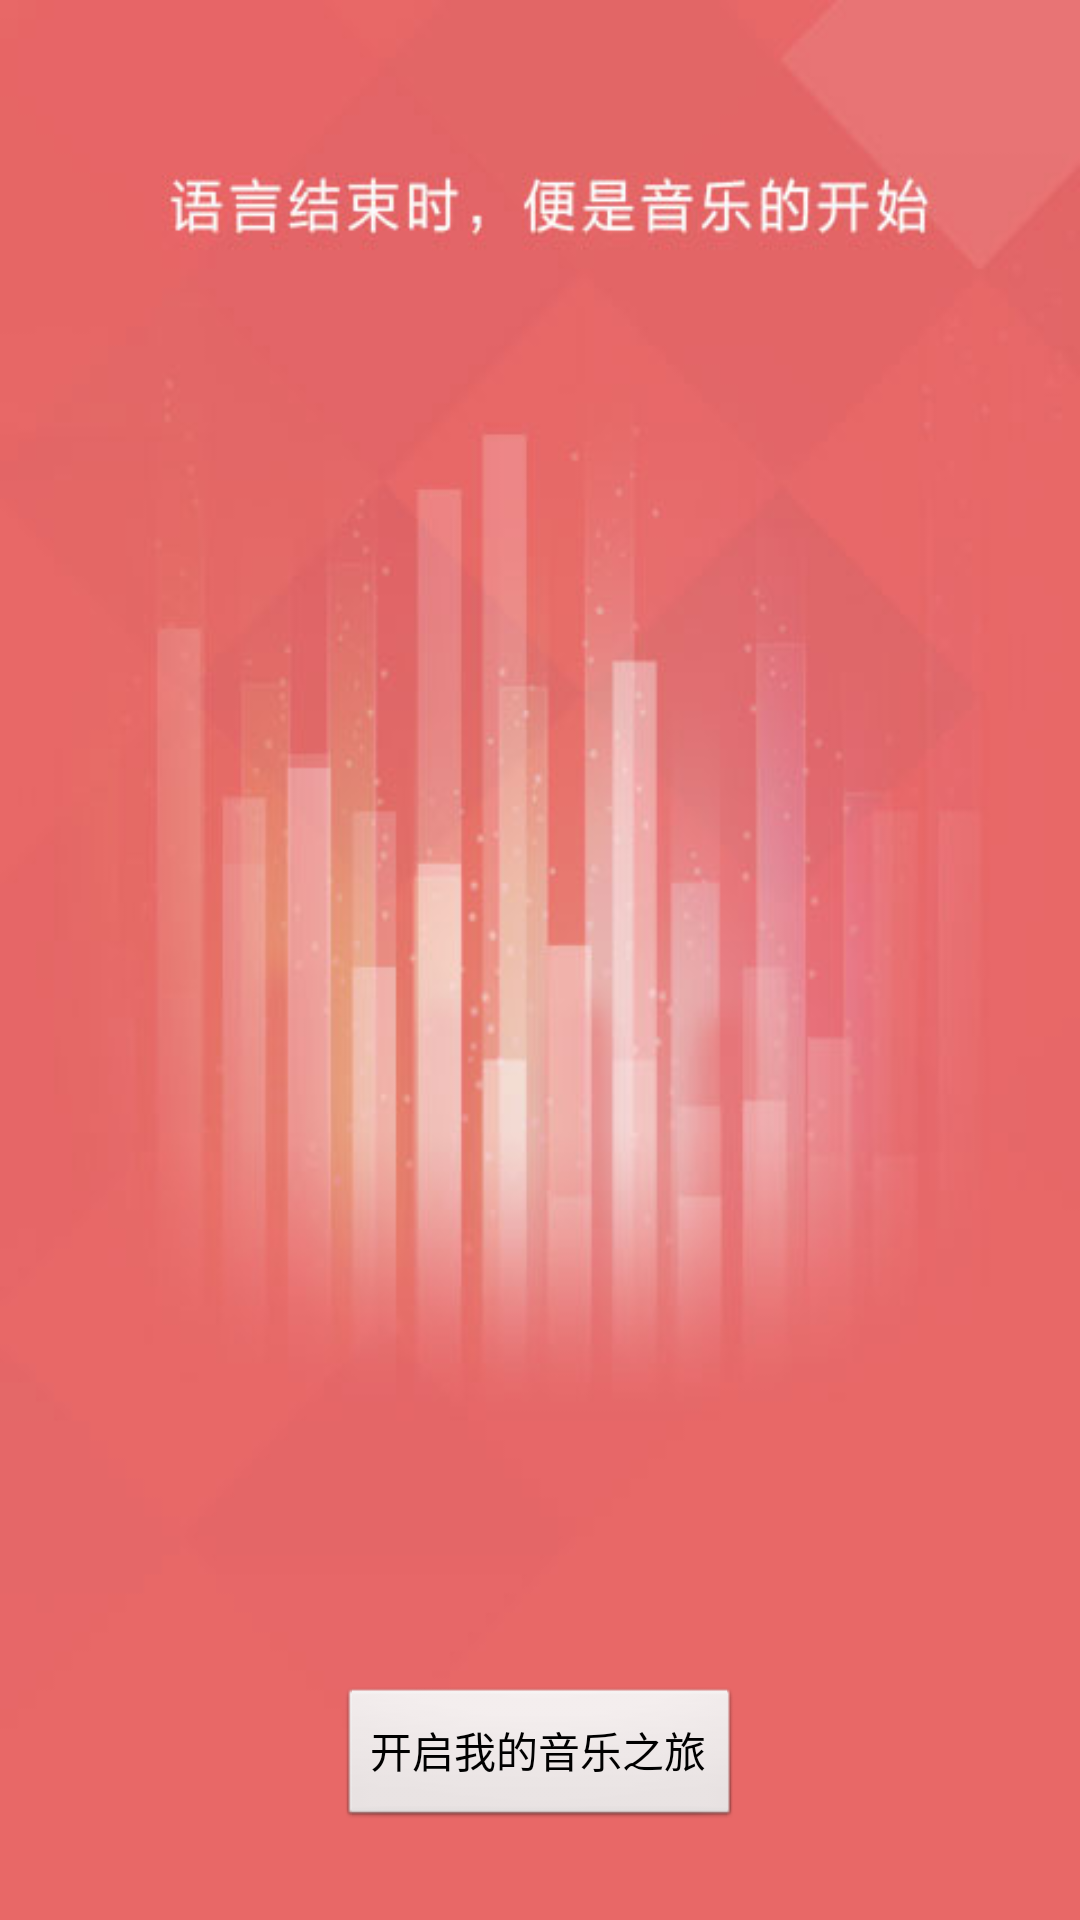

Reconstruct the res/layout file that produces this screen, plus the resources it refers to.
<!-- AndroidManifest.xml: application theme AppTheme -->
<!-- res/layout/welcome_4.xml -->
<?xml version="1.0" encoding="utf-8"?>
<RelativeLayout xmlns:android="http://schemas.android.com/apk/res/android"
    android:layout_width="match_parent"
    android:layout_height="match_parent"
    android:background="@drawable/welcome_4">
    
    
    
    <Button 
        android:id="@+id/begin_app"
        android:layout_width="wrap_content"
        android:layout_height="wrap_content"
        android:text="@string/begin_app"
        android:layout_centerHorizontal="true"
        android:layout_alignParentBottom="true"
        android:layout_marginBottom="30dp"
        android:clickable="true"
        />
    

</RelativeLayout>
<!-- resources referenced by this layout -->
<resources>
  <!-- drawable welcome_4: jpg bitmap (drawable-hdpi, 24531 bytes) -->
  <string name="begin_app">开启我的音乐之旅</string>
  <style name="AppTheme" parent="AppBaseTheme">
          
      </style>
  <style name="AppBaseTheme" parent="android:Theme.Light">
          
      </style>
</resources>
